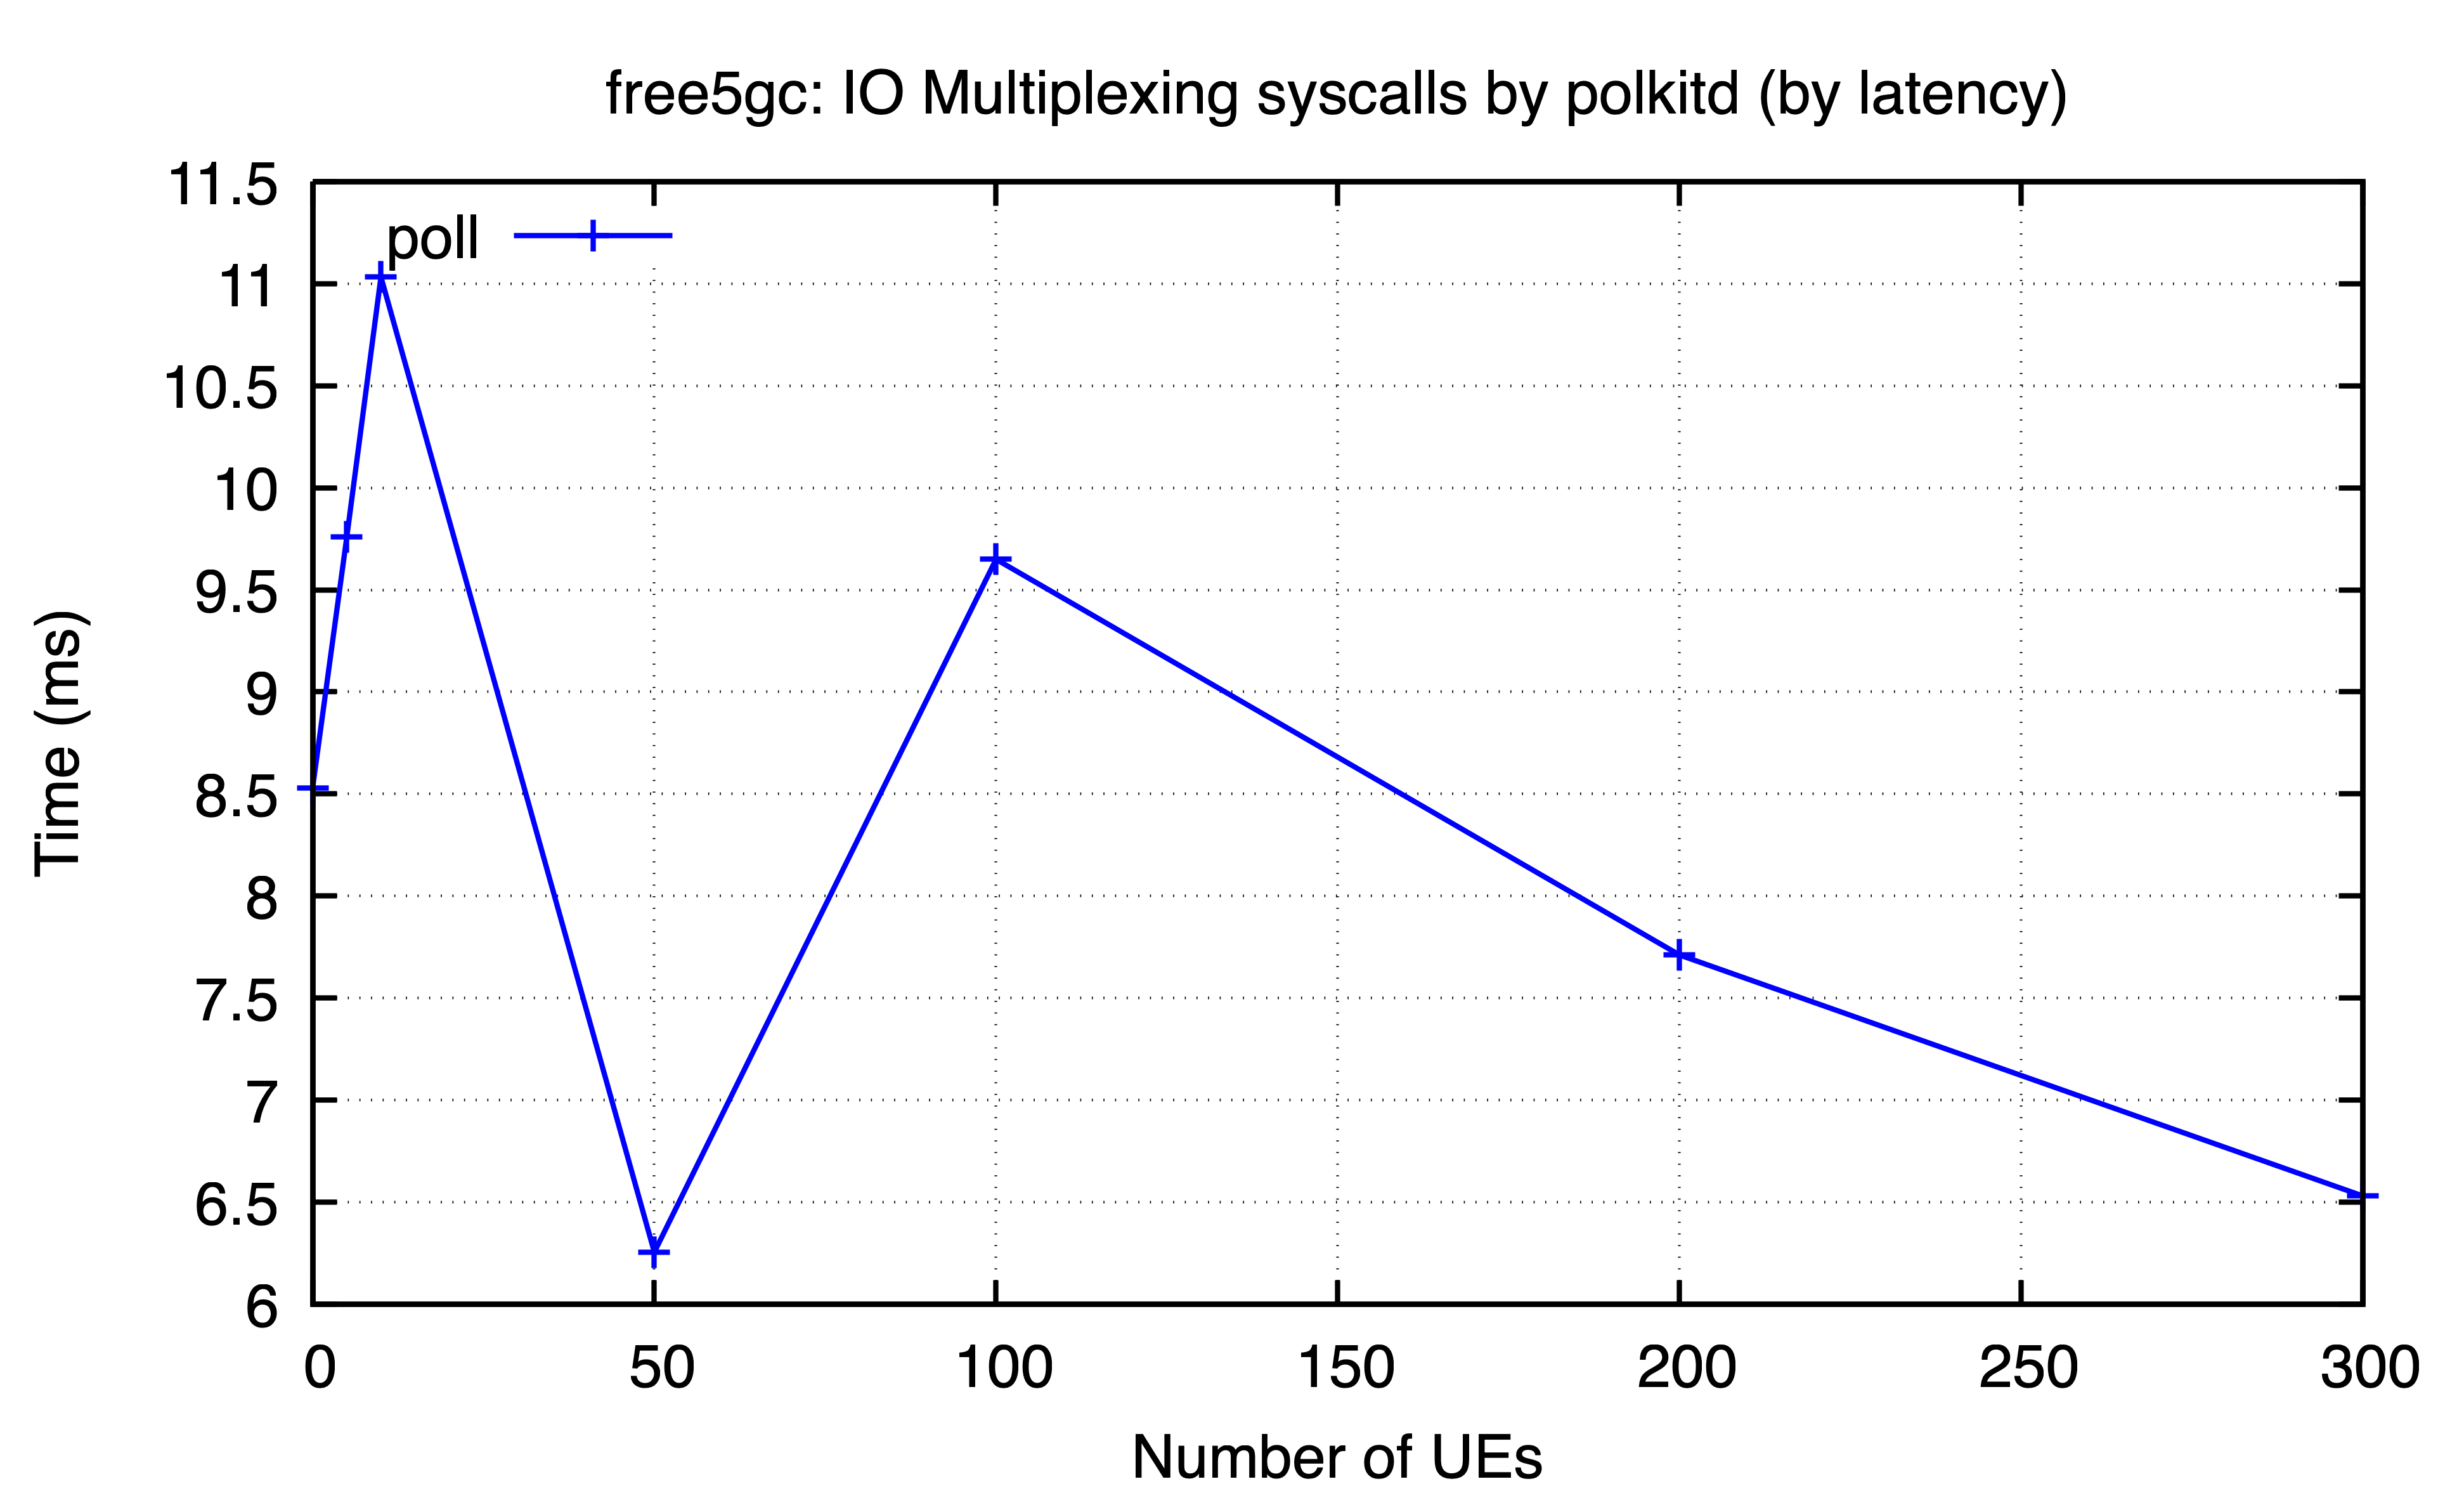

Data behind this chart, as committed beside it:
ues, poll
0, 8.529
5, 9.758
10, 11.03
50, 6.256
100, 9.65
200, 7.711
300, 6.531
